Dataset: Images class (GitHub, albertoranz/Final-Project-DA). Classes: animals, exterior urban, human, interior domestic, natural soundscapes and water.

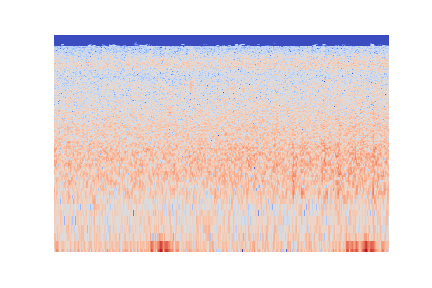
Label: natural soundscapes and water

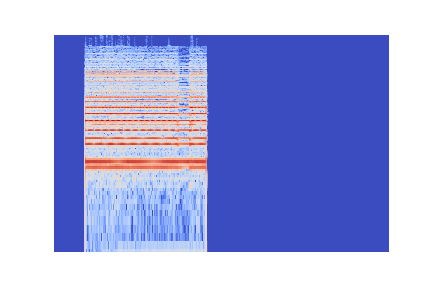
Label: exterior urban

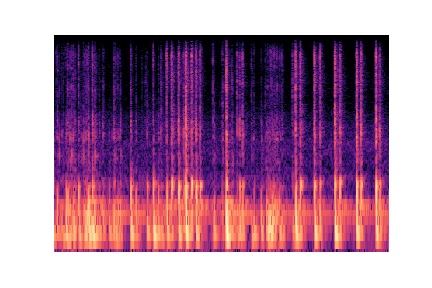
Label: interior domestic

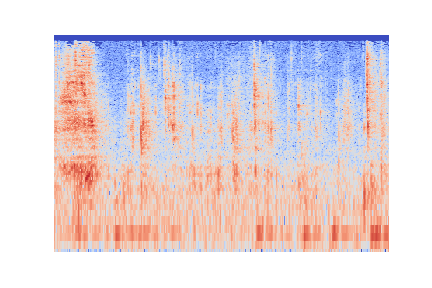
Label: human

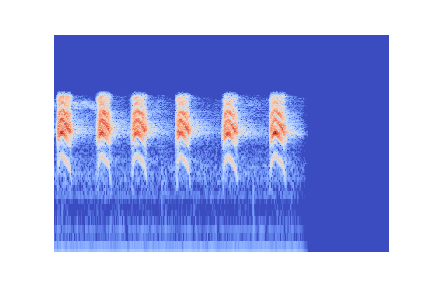
Label: animals
